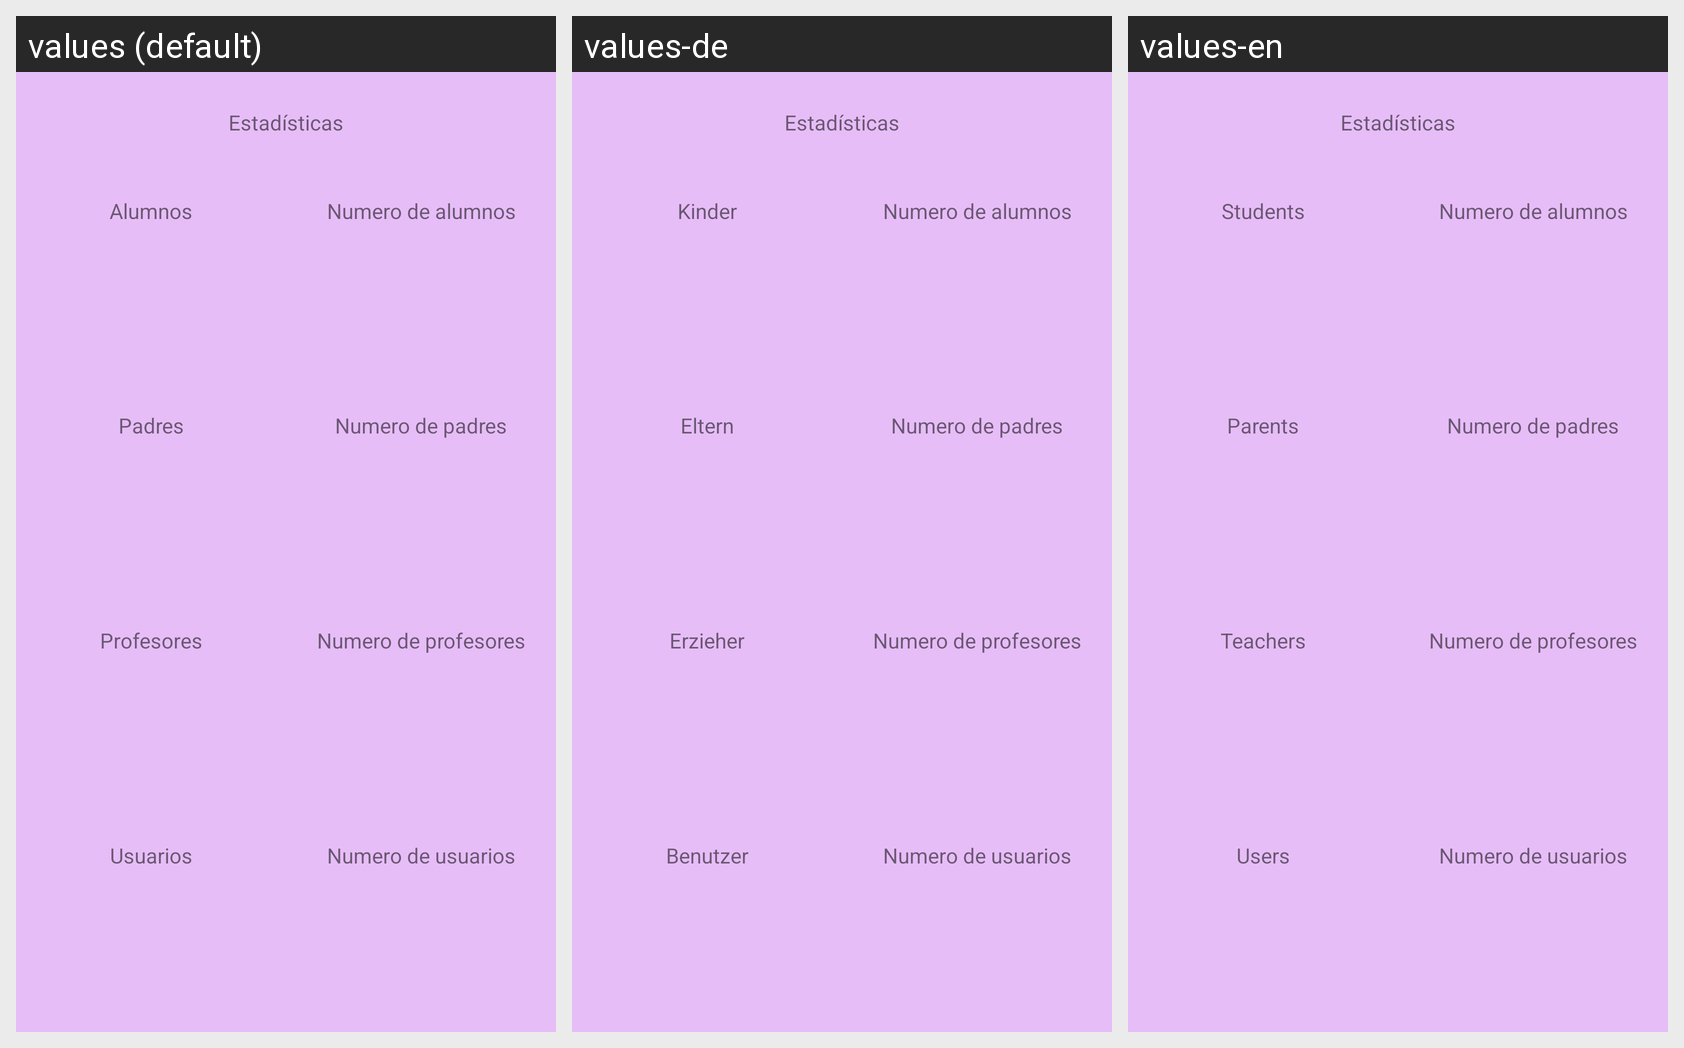

The same Android screen rendered under several of its app's locales, left to right. List the strings drawn on it with the default value and each locale's translation.
Android screen res/layout/activity_estadisticas.xml rendered under 3 locales, left to right: values (default), values-de, values-en. Device: Nexus 5 (rendered at 1080×1920; each locale shown at half size, 540×960, under a caption strip naming it); theme Theme.KitaAdmin.
Strings drawn on this screen, with the default value and each locale's value (text and hints the layout hard-codes, and strings that could not be matched under every locale, appear in the picture but are not listed):

estadisticas
  values: Estadísticas
  values-de: Estadísticas  [not translated; the default value is used]
  values-en: Estadísticas  [not translated; the default value is used]

alumnos
  values: Alumnos
  values-de: Kinder
  values-en: Students

padres
  values: Padres
  values-de: Eltern
  values-en: Parents

profesores
  values: Profesores
  values-de: Erzieher
  values-en: Teachers

usuarios
  values: Usuarios
  values-de: Benutzer
  values-en: Users
